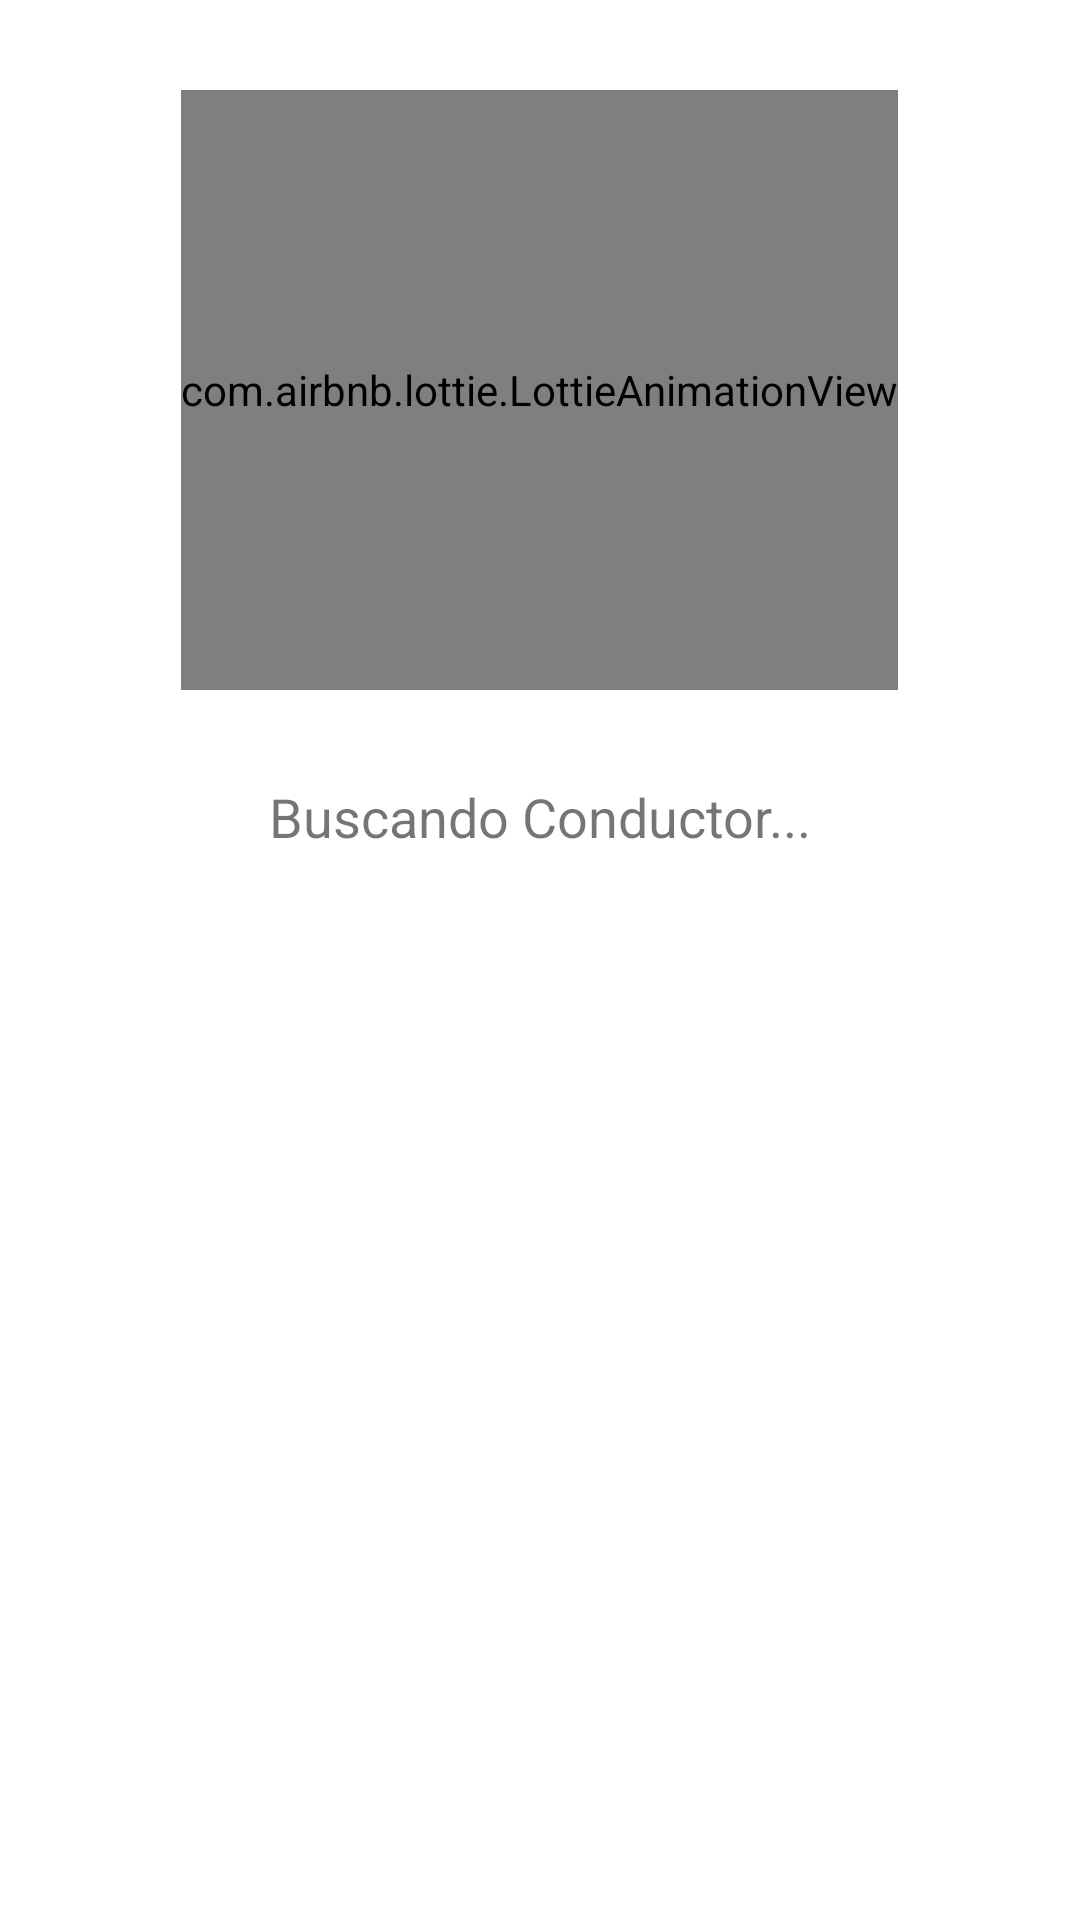

Produce the Android XML layout that renders to this screen, including the resource entries it uses.
<!-- AndroidManifest.xml: application theme Theme.Colectivos_interurbanos_Aguilar -->
<!-- res/layout/activity_request_driver.xml -->
<?xml version="1.0" encoding="utf-8"?>
<androidx.coordinatorlayout.widget.CoordinatorLayout xmlns:android="http://schemas.android.com/apk/res/android"
    xmlns:app="http://schemas.android.com/apk/res-auto"
    xmlns:tools="http://schemas.android.com/tools"
    android:layout_width="match_parent"
    android:layout_height="match_parent"
    android:fitsSystemWindows="true"
    tools:context=".activities.client.RequestDriverActivity">


    <LinearLayout
        android:layout_width="match_parent"
        android:layout_height="match_parent"
        android:orientation="vertical">

        <com.airbnb.lottie.LottieAnimationView
            android:id="@+id/animation"
            android:layout_width="wrap_content"
            android:layout_height="200dp"
            app:lottie_imageAssetsFolder="assets"
            app:lottie_fileName="blue-car.json"
            android:layout_gravity="center"
            app:lottie_loop="true"
            android:scaleType="centerCrop"
            app:lottie_autoPlay="true"
            android:layout_margin="30dp">
        </com.airbnb.lottie.LottieAnimationView>

        
        <TextView
            android:id="@+id/textViewLookingFor"
            android:layout_width="match_parent"
            android:layout_height="wrap_content"
            android:textAlignment="center"
            android:text="Buscando Conductor..."
            android:textSize="18sp">
        </TextView>


        <LinearLayout
            android:layout_width="match_parent"
            android:layout_height="0dp"
            android:orientation="vertical"
            android:layout_weight="1"
            android:gravity="bottom">

            <Button
                android:id="@+id/btnCancelRequest"
                android:layout_width="match_parent"
                android:layout_height="wrap_content"
                android:text="Cancelar Viaje"
                android:textColor="@color/white"
                android:layout_margin="30dp"
                android:background="@drawable/rounded_button">
            </Button>

        </LinearLayout>
        
    </LinearLayout>

</androidx.coordinatorlayout.widget.CoordinatorLayout>
<!-- resources referenced by this layout -->
<resources>
  <color name="white">#FFFFFFFF</color>
  <style name="Theme.Colectivos_interurbanos_Aguilar" parent="Theme.MaterialComponents.DayNight.NoActionBar">
          
          <item name="colorPrimary">@color/yellow</item>
          <item name="colorPrimaryVariant">@color/purple_700</item>
          <item name="colorOnPrimary">@color/white</item>
          
          <item name="colorSecondary">@color/teal_200</item>
          <item name="colorSecondaryVariant">@color/teal_700</item>
          <item name="colorOnSecondary">@color/black</item>
          
          <item name="android:statusBarColor">?attr/colorPrimaryVariant</item>
          
      </style>
  <color name="yellow">#f7bc2c</color>
  <color name="purple_700">#FF3700B3</color>
  <color name="teal_200">#FF03DAC5</color>
  <color name="teal_700">#FF018786</color>
  <color name="black">#FF000000</color>
</resources>
